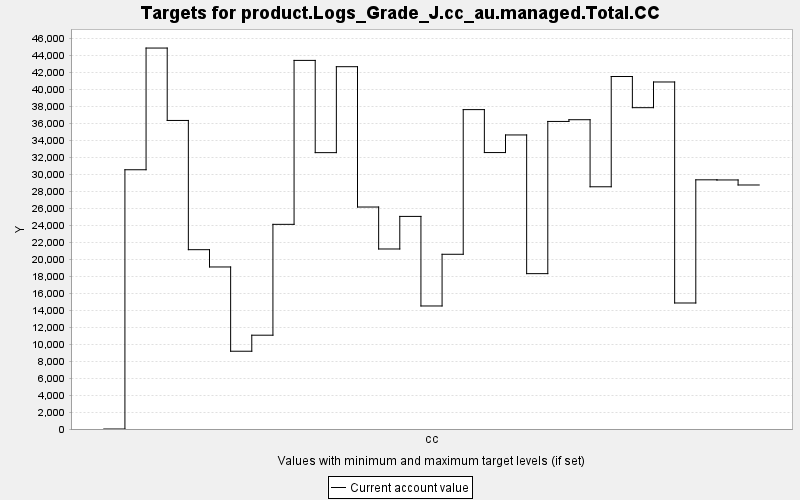

Values plotted in this chart, from the file beside it:
TARGET, PERIOD, YEAR, PERIODWIDTH, MINIMUM, MAXIMUM, MINWEIGHT, MAXWEIGHT, CURRENT, SUMMARY
product.Logs_Grade_J.cc_au.managed.Total…, 0, 0, 10.0, 0.0, 10000, 1.0, 1.0, 0.0, 0.0
product.Logs_Grade_J.cc_au.managed.Total…, 1, 10, 10.0, 0.0, 10000, 1.0, 1.0, 30556, 0.0
product.Logs_Grade_J.cc_au.managed.Total…, 2, 20, 10.0, 0.0, 10000, 1.0, 1.0, 44900, 0.0
product.Logs_Grade_J.cc_au.managed.Total…, 3, 30, 10.0, 0.0, 10000, 1.0, 1.0, 36367, 0.0
product.Logs_Grade_J.cc_au.managed.Total…, 4, 40, 10.0, 0.0, 10000, 1.0, 1.0, 21136, 0.0
product.Logs_Grade_J.cc_au.managed.Total…, 5, 50, 10.0, 0.0, 10000, 1.0, 1.0, 19098, 0.0
product.Logs_Grade_J.cc_au.managed.Total…, 6, 60, 10.0, 0.0, 10000, 1.0, 1.0, 9167, 0.0
product.Logs_Grade_J.cc_au.managed.Total…, 7, 70, 10.0, 0.0, 10000, 1.0, 1.0, 11056, 0.0
product.Logs_Grade_J.cc_au.managed.Total…, 8, 80, 10.0, 0.0, 10000, 1.0, 1.0, 24122, 0.0
product.Logs_Grade_J.cc_au.managed.Total…, 9, 90, 10.0, 0.0, 10000, 1.0, 1.0, 43445, 0.0
product.Logs_Grade_J.cc_au.managed.Total…, 10, 100, 10.0, 0.0, 10000, 1.0, 1.0, 32573, 0.0
product.Logs_Grade_J.cc_au.managed.Total…, 11, 110, 10.0, 0.0, 10000, 1.0, 1.0, 42703, 0.0
product.Logs_Grade_J.cc_au.managed.Total…, 12, 120, 10.0, 0.0, 10000, 1.0, 1.0, 26163, 0.0
product.Logs_Grade_J.cc_au.managed.Total…, 13, 130, 10.0, 0.0, 10000, 1.0, 1.0, 21217, 0.0
product.Logs_Grade_J.cc_au.managed.Total…, 14, 140, 10.0, 0.0, 10000, 1.0, 1.0, 25057, 0.0
product.Logs_Grade_J.cc_au.managed.Total…, 15, 150, 10.0, 0.0, 10000, 1.0, 1.0, 14500, 0.0
product.Logs_Grade_J.cc_au.managed.Total…, 16, 160, 10.0, 0.0, 10000, 1.0, 1.0, 20594, 0.0
product.Logs_Grade_J.cc_au.managed.Total…, 17, 170, 10.0, 0.0, 10000, 1.0, 1.0, 37644, 0.0
product.Logs_Grade_J.cc_au.managed.Total…, 18, 180, 10.0, 0.0, 10000, 1.0, 1.0, 32582, 0.0
product.Logs_Grade_J.cc_au.managed.Total…, 19, 190, 10.0, 0.0, 10000, 1.0, 1.0, 34658, 0.0
product.Logs_Grade_J.cc_au.managed.Total…, 20, 200, 10.0, 0.0, 10000, 1.0, 1.0, 18311, 0.0
product.Logs_Grade_J.cc_au.managed.Total…, 21, 210, 10.0, 0.0, 10000, 1.0, 1.0, 36251, 0.0
product.Logs_Grade_J.cc_au.managed.Total…, 22, 220, 10.0, 0.0, 10000, 1.0, 1.0, 36453, 0.0
product.Logs_Grade_J.cc_au.managed.Total…, 23, 230, 10.0, 0.0, 10000, 1.0, 1.0, 28550, 0.0
product.Logs_Grade_J.cc_au.managed.Total…, 24, 240, 10.0, 0.0, 10000, 1.0, 1.0, 41546, 0.0
product.Logs_Grade_J.cc_au.managed.Total…, 25, 250, 10.0, 0.0, 10000, 1.0, 1.0, 37873, 0.0
product.Logs_Grade_J.cc_au.managed.Total…, 26, 260, 10.0, 0.0, 10000, 1.0, 1.0, 40901, 0.0
product.Logs_Grade_J.cc_au.managed.Total…, 27, 270, 10.0, 0.0, 10000, 1.0, 1.0, 14852, 0.0
product.Logs_Grade_J.cc_au.managed.Total…, 28, 280, 10.0, 0.0, 10000, 1.0, 1.0, 29369, 0.0
product.Logs_Grade_J.cc_au.managed.Total…, 29, 290, 10.0, 0.0, 10000, 1.0, 1.0, 29354, 0.0
product.Logs_Grade_J.cc_au.managed.Total…, 30, 300, 10.0, 0.0, 10000, 1.0, 1.0, 28760, 0.0
